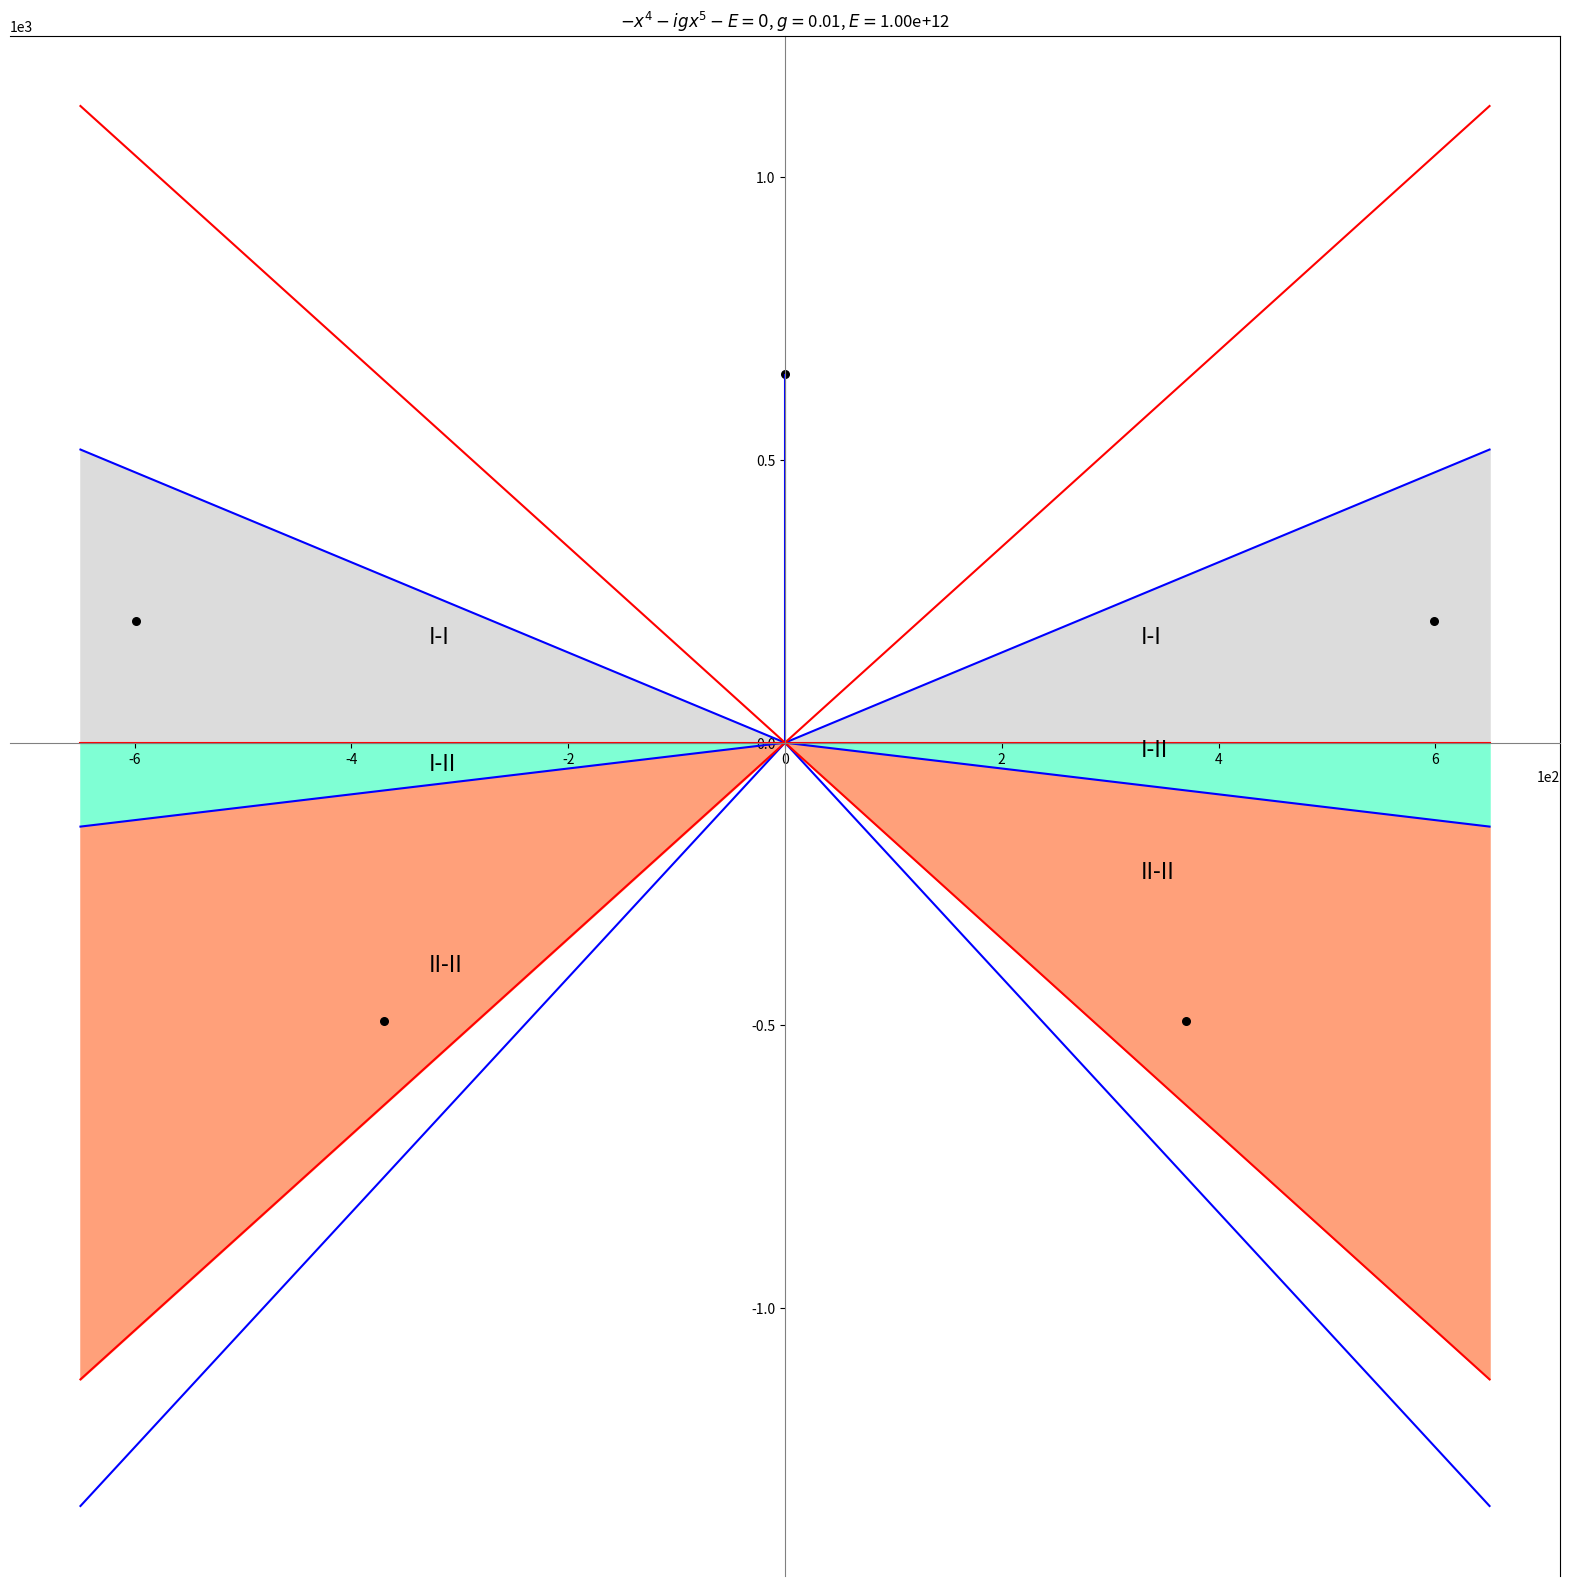

Write the Python code that produced this figure. (Note: this script raises an exception after producing the figure.)
import numpy as np

import matplotlib.pyplot as plt
from decimal import Decimal
#potential 9, V(x)=-x^{4}-igx^{5}
N=100
R=650

c=1e10
rs=np.linspace(start=0,stop=R,num=N)



a1=3/14*np.pi

a2=-1/14*np.pi

a3=-5/14*np.pi

a4=-9/14*np.pi

a5=-13/14*np.pi

a6=-17/14*np.pi

p0x=[0]*len(rs)
p0y=rs

p1x=[elem*np.sign(np.cos(a1)) for elem in rs]
p1y=[xtmp*np.tan(a1) for xtmp in p1x]

p2x=[elem*np.sign(np.cos(a2)) for elem in rs]
p2y=[xtmp*np.tan(a2) for xtmp in p2x]

p3x=[elem*np.sign(np.cos(a3)) for elem in rs]
p3y=[xtmp*np.tan(a3) for xtmp in p3x]

p4x=[elem*np.sign(np.cos(a4)) for elem in rs]
p4y=[xtmp*np.tan(a4) for xtmp in p4x]

p5x=[elem*np.sign(np.cos(a5)) for elem in rs]
p5y=[xtmp*np.tan(a5) for xtmp in p5x]

p6x=[elem*np.sign(np.cos(a6)) for elem in rs]
p6y=[xtmp*np.tan(a6) for xtmp in p6x]

b0=1/3*np.pi

b1=0

b2=-1/3*np.pi

b3=-2/3*np.pi

b4=-np.pi

b5=-4/3*np.pi

q0x=[elem*np.sign(np.cos(b0)) for elem in rs]
q0y=[xtmp*np.tan(b0) for xtmp in q0x]

q1x=[elem*np.sign(np.cos(b1)) for elem in rs]
q1y=[xtmp*np.tan(b1) for xtmp in q1x]

q2x=[elem*np.sign(np.cos(b2)) for elem in rs]
q2y=[xtmp*np.tan(b2) for xtmp in q2x]

q3x=[elem*np.sign(np.cos(b3)) for elem in rs]
q3y=[xtmp*np.tan(b3) for xtmp in q3x]


q4x=[elem*np.sign(np.cos(b4)) for elem in rs]
q4y=[xtmp*np.tan(b4) for xtmp in q4x]

q5x=[elem*np.sign(np.cos(b5)) for elem in rs]
q5y=[xtmp*np.tan(b5) for xtmp in q5x]

fig,ax=plt.subplots(figsize=(20,20))

ax.spines['bottom'].set_color('grey')
ax.spines['bottom'].set_position('zero')
ax.spines['left'].set_color('grey')
ax.spines['left'].set_position('center')
# ax.set_yticks([])
# ax.set_xticks([])
ax.plot(p0x,p0y,p1x,p1y,p2x,p2y,p3x,p3y,p4x,p4y,p5x,p5y,p6x,p6y,color="blue")
ax.plot(q0x,q0y,q1x,q1y,q2x,q2y,q3x,q3y,q4x,q4y,q5x,q5y,color="red")
ax.ticklabel_format(axis="y", style="sci", scilimits=(0,0))
plt.ticklabel_format(axis="x", style="sci", scilimits=(0,0))
#color filling
#right I-I
ax.fill_between(p1x, p1y, q1y,color='gainsboro')
#left I-I
ax.fill_between(p6x,p6y,q4y,color="gainsboro")
#right I-II
ax.fill_between(q1x,q1y,p2y,color="aquamarine")
#left I-II
ax.fill_between(p5x,p5y,q4y,color="aquamarine")
#right II-II
ax.fill_between(p2x,p2y,q2y,color="lightsalmon")
#left II-II
ax.fill_between(q3x,q3y,p5y,color="lightsalmon")

p=int(N/2)
#region right I-I

tx=p1x[p]
ty=1/3*(2*p1y[p]+q1y[p])
ax.text(tx,ty,"I-I",fontsize=16)
#region left I-I
tx=p6x[p]
ty=1/3*(2*p6y[p]+q4y[p])
ax.text(tx,ty,"I-I",fontsize=16)
#region right I-II
tx=q1x[p]
ty=1/3*(2*q1y[p]+p2y[p])
ax.text(tx,ty,"I-II",fontsize=16)
#region left I-II
tx=p5x[p]
ty=1/3*(2*p5y[p]+q4y[p])
ax.text(tx,ty,"I-II",fontsize=16)
#region right II-II
tx=p2x[p]
ty=1/3*(2*p2y[p]+q2y[p])
ax.text(tx,ty,"II-II",fontsize=16)
#region left II-II
tx=q3x[p]
ty=1/3*(2*q3y[p]+p5y[p])
ax.text(tx,ty,"II-II",fontsize=16)
#compute roots
g=0.01
E=g**(-1)*c
coefs=[-1j*g,-1,0,0,0,-E]
rootsAll=np.roots(coefs)
print(np.abs(rootsAll))
sVal=30
for tmp in rootsAll:
    ax.scatter(np.real(tmp),np.imag(tmp),color="black",s=sVal)

ax.set_title("$-x^{4}-igx^{5}-E=0$, $g=$"+str(g)+", $E=$"+'{:.2e}'.format(Decimal(str(E))))



plt.savefig("./potential9/"+str(coefs)+".png")